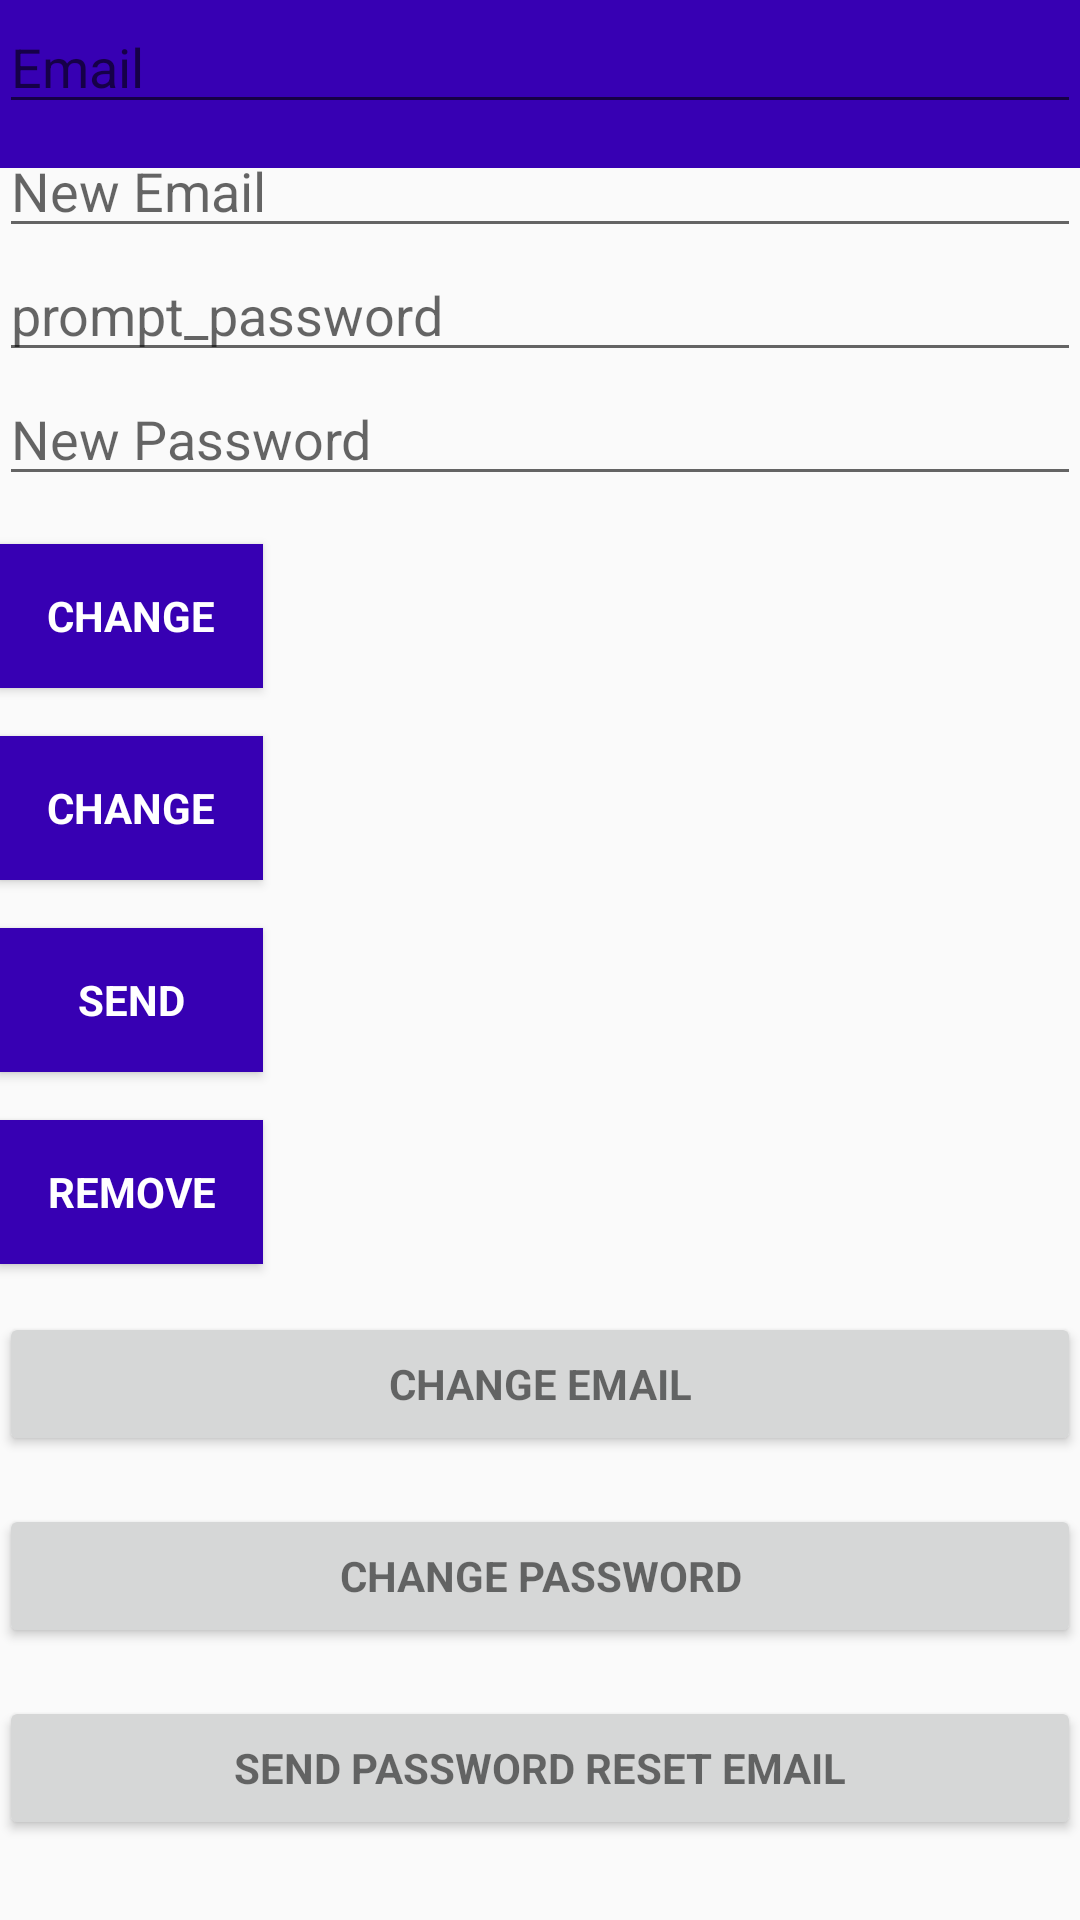

Layout XML and referenced resources for this Android screen:
<!-- AndroidManifest.xml: activity theme AppTheme -->
<!-- res/layout/activity_main.xml -->
<?xml version="1.0" encoding="utf-8"?>
<android.support.constraint.ConstraintLayout xmlns:android="http://schemas.android.com/apk/res/android"
    xmlns:app="http://schemas.android.com/apk/res-auto"
    xmlns:tools="http://schemas.android.com/tools"
    android:layout_width="match_parent"
    android:layout_height="match_parent"
    tools:context=".MainActivity">

    <android.support.design.widget.AppBarLayout
        android:layout_width="match_parent"
        android:layout_height="wrap_content"
        android:theme="@style/AppTheme.AppBarOverlay"
        app:elevation="0dp">

        <android.support.v7.widget.Toolbar
            android:id="@+id/toolbar"
            android:layout_width="match_parent"
            android:layout_height="?attr/actionBarSize"
            android:background="?attr/colorPrimaryDark"
            app:layout_scrollFlags="scroll|enterAlways"
            app:popupTheme="@style/AppTheme.PopupOverlay" />

    </android.support.design.widget.AppBarLayout>

    <LinearLayout
        android:layout_width="match_parent"
        android:layout_height="wrap_content"
        android:orientation="vertical"
        android:paddingBottom="@dimen/activity_vertical_margin"
        android:paddingLeft="@dimen/activity_horizontal_margin"
        android:paddingRight="@dimen/activity_horizontal_margin"
        android:paddingTop="@dimen/activity_vertical_margin"
        app:layout_behavior="@string/appbar_scrolling_view_behavior">

        <EditText
            android:id="@+id/old_email"
            android:layout_width="match_parent"
            android:layout_height="wrap_content"
            android:hint="@string/hint_email"
            android:inputType="textEmailAddress"
            android:maxLines="1"
            android:singleLine="true" />

        <EditText
            android:id="@+id/new_email"
            android:layout_width="match_parent"
            android:layout_height="wrap_content"
            android:hint="@string/hint_new_email"
            android:inputType="textEmailAddress"
            android:maxLines="1"
            android:singleLine="true" />

        <EditText
            android:id="@+id/password"
            android:layout_width="match_parent"
            android:layout_height="wrap_content"
            android:focusableInTouchMode="true"
            android:hint="@string/prompt_password"
            android:imeActionLabel="@+id/login"
            android:imeOptions="actionUnspecified"
            android:inputType="textPassword"
            android:maxLines="1"
            android:singleLine="true" />

        <EditText
            android:id="@+id/newPassword"
            android:layout_width="match_parent"
            android:layout_height="wrap_content"
            android:focusableInTouchMode="true"
            android:hint="@string/new_pass"
            android:imeActionLabel="@+id/login"
            android:imeOptions="actionUnspecified"
            android:inputType="textPassword"
            android:maxLines="1"
            android:singleLine="true" />

        <Button
            android:id="@+id/changeEmail"
            style="?android:textAppearanceSmall"
            android:layout_width="wrap_content"
            android:layout_height="wrap_content"
            android:layout_marginTop="16dp"
            android:background="@color/colorPrimaryDark"
            android:text="@string/btn_change"
            android:textColor="@android:color/white"
            android:textStyle="bold" />

        <Button
            android:id="@+id/changePass"
            style="?android:textAppearanceSmall"
            android:layout_width="wrap_content"
            android:layout_height="wrap_content"
            android:layout_marginTop="16dp"
            android:background="@color/colorPrimaryDark"
            android:text="@string/btn_change"
            android:textColor="@android:color/white"
            android:textStyle="bold" />

        <Button
            android:id="@+id/send"
            style="?android:textAppearanceSmall"
            android:layout_width="wrap_content"
            android:layout_height="wrap_content"
            android:layout_marginTop="16dp"
            android:background="@color/colorPrimaryDark"
            android:text="@string/btn_send"
            android:textColor="@android:color/white"
            android:textStyle="bold" />

        <ProgressBar
            android:id="@+id/progressBar"
            android:layout_width="30dp"
            android:layout_height="30dp"
            android:visibility="gone" />

        <Button
            android:id="@+id/remove"
            style="?android:textAppearanceSmall"
            android:layout_width="wrap_content"
            android:layout_height="wrap_content"
            android:layout_marginTop="16dp"
            android:background="@color/colorPrimaryDark"
            android:text="@string/btn_remove"
            android:textColor="@android:color/white"
            android:textStyle="bold" />

        <Button
            android:id="@+id/change_email_button"
            style="?android:textAppearanceSmall"
            android:layout_width="match_parent"
            android:layout_height="wrap_content"
            android:layout_marginTop="16dp"
            android:text="@string/change_email"
            android:textStyle="bold" />

        <Button
            android:id="@+id/change_password_button"
            style="?android:textAppearanceSmall"
            android:layout_width="match_parent"
            android:layout_height="wrap_content"
            android:layout_marginTop="16dp"
            android:text="@string/change_password"
            android:textStyle="bold" />

        <Button
            android:id="@+id/sending_pass_reset_button"
            style="?android:textAppearanceSmall"
            android:layout_width="match_parent"
            android:layout_height="wrap_content"
            android:layout_marginTop="16dp"
            android:text="@string/send_password_reset_email"
            android:textStyle="bold" />

        <Button
            android:id="@+id/remove_user_button"
            style="?android:textAppearanceSmall"
            android:layout_width="match_parent"
            android:layout_height="wrap_content"
            android:layout_marginTop="16dp"
            android:text="@string/remove_user"
            android:textStyle="bold" />

        <Button
            android:id="@+id/sign_out"
            style="?android:textAppearanceSmall"
            android:layout_width="match_parent"
            android:layout_height="wrap_content"
            android:layout_marginTop="16dp"
            android:background="@color/colorPrimary"
            android:text="@string/btn_sign_out"
            android:textColor="@android:color/white"
            android:textStyle="bold" />

        <TextView
            android:id="@+id/txt_push_message"
            android:layout_width="wrap_content"
            android:layout_height="wrap_content"
            android:layout_alignParentTop="true"
            android:layout_centerHorizontal="true"
            android:layout_marginTop="40dp"
            android:gravity="center_horizontal"
            android:textColor="@color/colorPrimary"
            android:textSize="26dp" />

        <TextView
            android:id="@+id/txt_reg_id"
            android:layout_width="wrap_content"
            android:layout_height="wrap_content"
            android:layout_alignParentBottom="true" />

    </LinearLayout>


</android.support.constraint.ConstraintLayout>
<!-- resources referenced by this layout -->
<resources>
  <string name="btn_change">Change</string>
  <string name="btn_remove">Remove</string>
  <string name="btn_send">Send</string>
  <string name="btn_sign_out">Sign Out</string>
  <string name="change_email">Change Email</string>
  <string name="change_password">Change Password</string>
  <string name="hint_email">Email</string>
  <string name="hint_new_email">New Email</string>
  <string name="new_pass">New Password</string>
  <string name="prompt_password">prompt_password</string>
  <string name="remove_user">Remove user</string>
  <string name="send_password_reset_email">Send Password reset email</string>
  <style name="AppTheme.AppBarOverlay">AppBarOverlay</style>
  <style name="AppTheme.PopupOverlay">PopupOverlay</style>
  <style name="AppTheme" parent="Theme.AppCompat.Light.DarkActionBar">
          
          <item name="colorPrimary">@color/colorPrimary</item>
          <item name="colorPrimaryDark">@color/colorPrimaryDark</item>
          <item name="colorAccent">@color/colorAccent</item>
      </style>
  <!-- not gathered from this repository: default colours our renderer supplied (Android Studio template values) -->
  <color name="colorPrimary">#FF6200EE</color>
  <color name="colorPrimaryDark">#FF3700B3</color>
  <color name="colorAccent">#FF03DAC5</color>
</resources>
